2-way image classification set "data" from GitHub (shkj250/nailong_dataset); label vocabulary: nailong, naiwa.

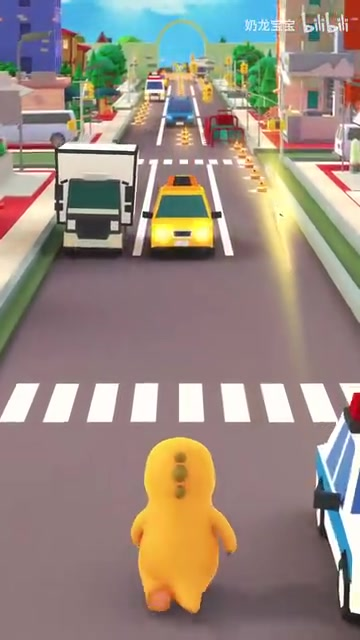
Label: nailong

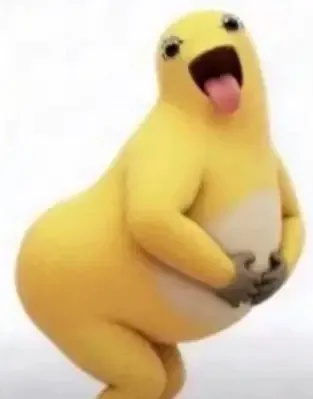
Label: naiwa

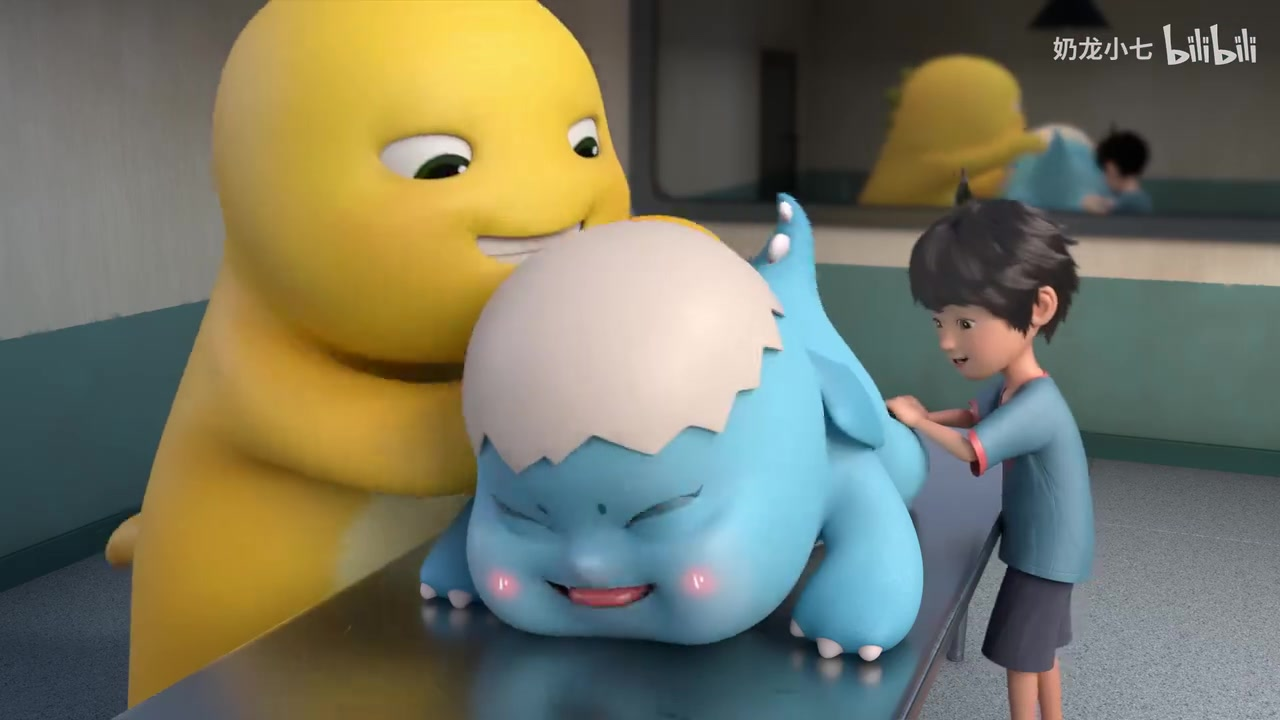
Label: nailong

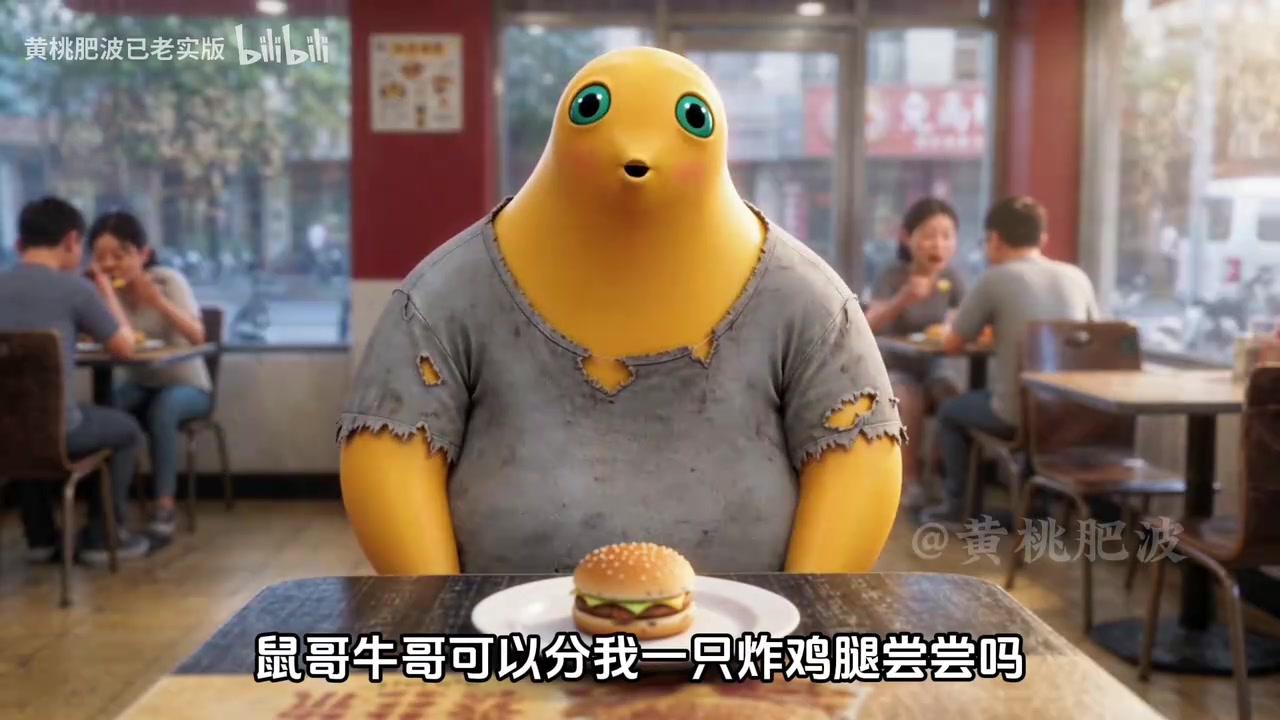
Label: naiwa

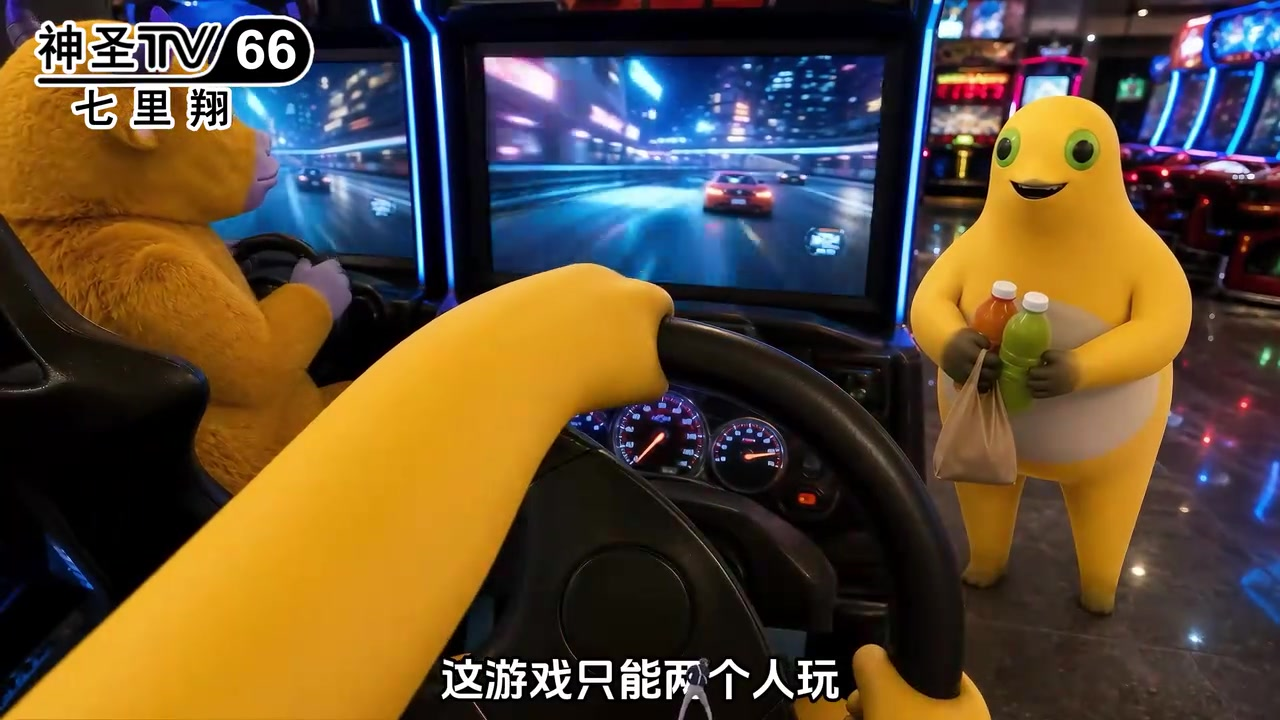
Label: naiwa

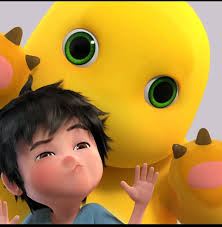
Label: nailong
